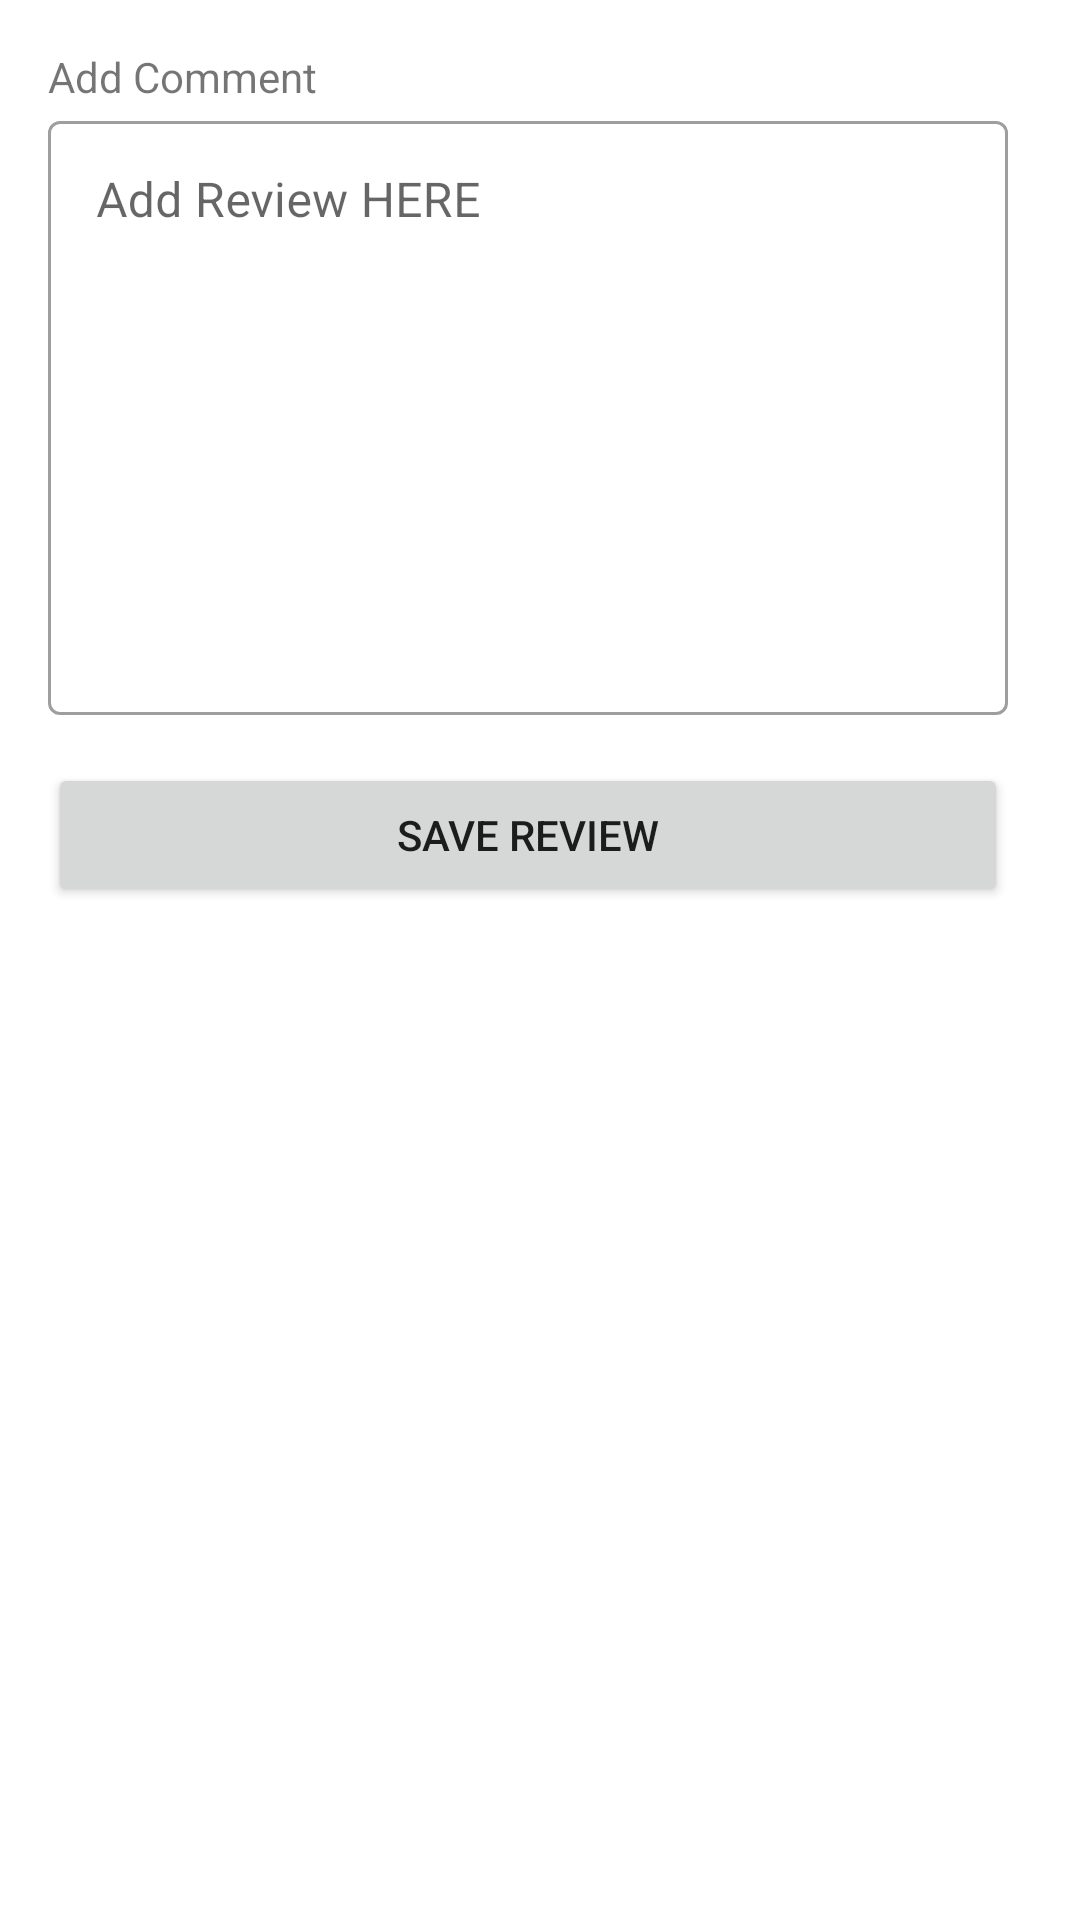

This screen was rendered from an Android layout file. Write that file and the resources it references.
<!-- AndroidManifest.xml: application theme Theme.160419062_UbayaLibrary -->
<!-- res/layout/fragment_add_review.xml -->
<?xml version="1.0" encoding="utf-8"?>
<layout xmlns:android="http://schemas.android.com/apk/res/android"
    xmlns:app="http://schemas.android.com/apk/res-auto"
    xmlns:tools="http://schemas.android.com/tools">

    <FrameLayout
        android:layout_width="match_parent"
        android:layout_height="match_parent"
        tools:context=".view.AddReviewFragment">

        <androidx.constraintlayout.widget.ConstraintLayout
            android:layout_width="match_parent"
            android:layout_height="match_parent">

            <ScrollView
                android:layout_width="match_parent"
                android:layout_height="0dp"
                app:layout_constraintBottom_toBottomOf="parent"
                app:layout_constraintEnd_toEndOf="parent"
                app:layout_constraintHorizontal_bias="0.0"
                app:layout_constraintStart_toStartOf="parent"
                app:layout_constraintTop_toTopOf="parent"
                app:layout_constraintVertical_bias="0.0">

                <androidx.constraintlayout.widget.ConstraintLayout
                    android:layout_width="match_parent"
                    android:layout_height="match_parent">

                    <Button
                        android:id="@+id/buttonSaveCommentReview"
                        android:layout_width="0dp"
                        android:layout_height="wrap_content"
                        android:layout_marginTop="16dp"
                        android:text="Save Review"
                        app:layout_constraintEnd_toEndOf="@+id/textInputLayout2"
                        app:layout_constraintStart_toStartOf="@+id/textInputLayout2"
                        app:layout_constraintTop_toBottomOf="@+id/textInputLayout2" />

                    <TextView
                        android:id="@+id/textView14"
                        android:layout_width="wrap_content"
                        android:layout_height="wrap_content"
                        android:layout_marginStart="16dp"
                        android:layout_marginTop="16dp"
                        android:text="Add Comment"
                        app:layout_constraintStart_toStartOf="parent"
                        app:layout_constraintTop_toTopOf="parent" />

                    <com.google.android.material.textfield.TextInputLayout
                        android:id="@+id/textInputLayout2"
                        style="@style/Widget.MaterialComponents.TextInputLayout.OutlinedBox"
                        android:layout_width="0dp"
                        android:layout_height="wrap_content"
                        android:layout_marginEnd="24dp"
                        android:hint="Add Review HERE"
                        app:hintAnimationEnabled="true"
                        app:hintEnabled="true"
                        app:layout_constraintEnd_toEndOf="parent"
                        app:layout_constraintStart_toStartOf="@+id/textView14"
                        app:layout_constraintTop_toBottomOf="@+id/textView14">

                        <com.google.android.material.textfield.TextInputEditText
                            android:id="@+id/textEdittCommentReview"
                            android:layout_width="match_parent"
                            android:layout_height="198dp"
                            android:gravity="top"
                            android:inputType="textMultiLine"
                            android:lines="8"
                            android:overScrollMode="always"
                            android:scrollbarStyle="insideInset"
                            android:scrollbars="vertical"
                            android:scrollHorizontally="false" />

                    </com.google.android.material.textfield.TextInputLayout>

                </androidx.constraintlayout.widget.ConstraintLayout>
            </ScrollView>

        </androidx.constraintlayout.widget.ConstraintLayout>

    </FrameLayout>
</layout>
<!-- resources referenced by this layout -->
<resources>
  <style name="Theme.160419062_UbayaLibrary" parent="Theme.MaterialComponents.DayNight.DarkActionBar">
          
          <item name="colorPrimary">@color/purple_500</item>
          <item name="colorPrimaryVariant">@color/purple_700</item>
          <item name="colorOnPrimary">@color/white</item>
          
          <item name="colorSecondary">@color/teal_200</item>
          <item name="colorSecondaryVariant">@color/teal_700</item>
          <item name="colorOnSecondary">@color/black</item>
          
          <item name="android:statusBarColor" tools:targetApi="l">?attr/colorPrimaryVariant</item>
          
      </style>
  <!-- not gathered from this repository: default colours our renderer supplied (Android Studio template values) -->
  <color name="purple_500">#FF6200EE</color>
  <color name="purple_700">#FF3700B3</color>
  <color name="teal_200">#FF03DAC5</color>
  <color name="teal_700">#FF018786</color>
  <color name="black">#FF000000</color>
  <color name="white">#FFFFFFFF</color>
</resources>
